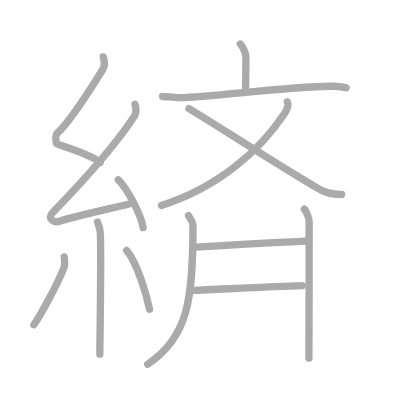
t = 0.00 s
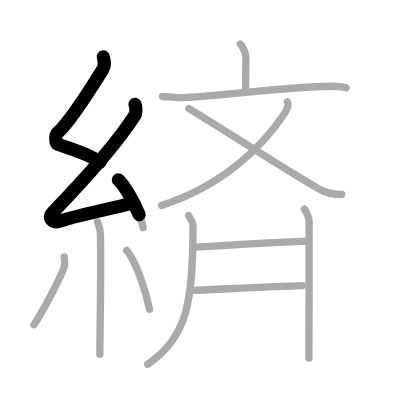
t = 2.75 s
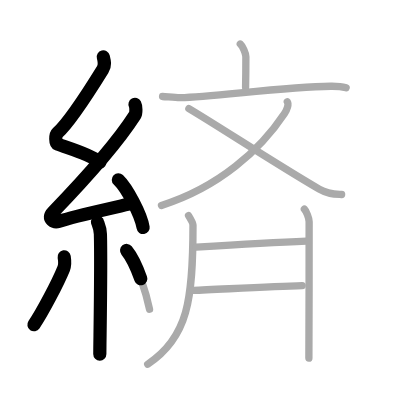
t = 5.50 s
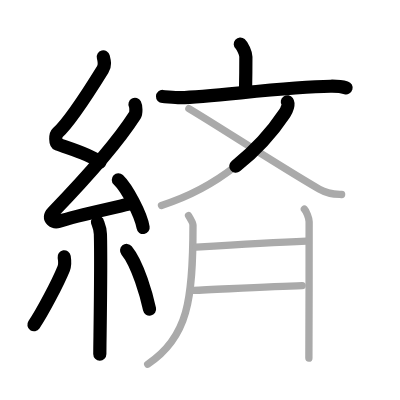
t = 8.50 s
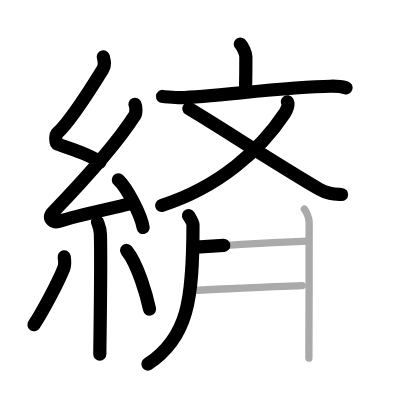
t = 11.25 s
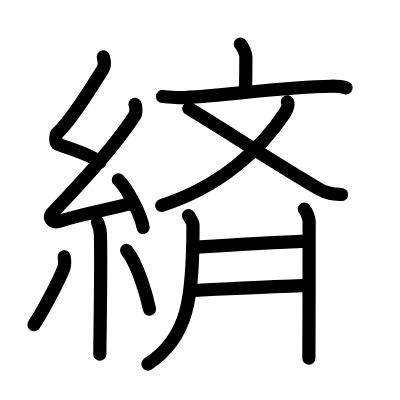
t = 14.00 s

The animated SVG that drew these frames (rendered in a browser with its animation timeline set to each time). Animation: 14 SMIL elements (animate=14); one cycle of 14.00 s.

<?xml version="1.0" standalone="no"?>
<!DOCTYPE svg PUBLIC "-//W3C//DTD SVG 1.1//EN"   "http://www.w3.org/Graphics/SVG/1.1/DTD/svg11.dtd">
<svg width="400px" height="400px"  version="1.1" xmlns="http://www.w3.org/2000/svg">
  <defs>
    <marker id="Triangle" viewBox="0 0 10 10" refX="0" refY="5" markerUnits="strokeWidth" markerWidth="3" style="stroke-opacity:0%;fill:#aaaaaa;" markerHeight="2" orient="auto">
      <path d="M 0 0 L 10 5 L 0 10 z" />
    </marker>
    
    <marker id="Arrow" viewBox="0 0 10 10" refX="5" refY="5" markerUnits="strokeWidth" markerWidth="1.8" style="stroke-opacity:0%;fill:#770000;" markerHeight="2" orient="auto">
      <path d="M 0 4 L 6 4 L 4 1 L 10 5 L 4 9 L 6 6 L 0 6 z" />
        <circle cx="5" cy="5" r="5" />
      </marker>
    
    <marker id="TriangleRed" viewBox="0 0 10 10" refX="0" refY="5" markerUnits="strokeWidth" markerWidth="3" style="stroke-opacity:0%;fill:#CC0000;" markerHeight="2" orient="auto">
      <path d="M 0 0 L 10 5 L 0 10 z" />
    </marker>
    
    <marker id="ArrowRed" viewBox="0 0 10 10" refX="5" refY="5" markerUnits="strokeWidth" markerWidth="1.8" style="stroke-opacity:0%;fill:#CC0000;" markerHeight="2" orient="auto">
      <path d="M 0 4 L 6 4 L 4 1 L 10 5 L 4 9 L 6 6 L 0 6 z" />
        <circle cx="5" cy="5" r="5" />
      </marker>
    
  </defs>
  
  <path style="fill:#ffffff; fill-opacity:100%; fill-rule:evenodd; stroke-width:0;" d="M 0 0 L 400px 0 L 400px 400px L 0 400px L 0 0" />

  <g transform="scale(3.6697247706422 3.6697247706422)">
<path style="fill:none; fill-opacity:0%; fill-rule:evenodd; stroke:#aaaaaa; stroke-opacity:100%; stroke-width: 1.5pt; stroke-linejoin:round; stroke-linecap:round;" d="M28.15 15.5c0.31 1.21 0.59 2.24-0.16 3.44c-3.26 5.27-9.21 14.46-12.32 17.29c-0.64 0.58-0.62 2.81 0 3.04c3.26 1.21 8.84 2.74 11.64 4.97"></path>
<path style="fill:none; fill-opacity:0%; fill-rule:evenodd; stroke:#aaaaaa; stroke-opacity:100%; stroke-width: 1.5pt; stroke-linejoin:round; stroke-linecap:round;" d="M36.78 28.44c0.29 0.55 0.38 2.35 0 2.94C31.25 40 22 50 14.4 57.86c-1.74 1.8 0.43 2.83 1.57 2.47c4.75-1.53 13.12-3.27 19.23-4.74"></path>
<path style="fill:none; fill-opacity:0%; fill-rule:evenodd; stroke:#aaaaaa; stroke-opacity:100%; stroke-width: 1.5pt; stroke-linejoin:round; stroke-linecap:round;" d="M32.25 49c2.38 2.29 6.15 9.43 6.75 13"></path>
<path style="fill:none; fill-opacity:0%; fill-rule:evenodd; stroke:#aaaaaa; stroke-opacity:100%; stroke-width: 1.5pt; stroke-linejoin:round; stroke-linecap:round;" d="M26.58 60.51c0.05 0.29 0.73 1.48 0.78 3.28c0.25 8.64-0.16 29.77-0.16 32.71"></path>
<path style="fill:none; fill-opacity:0%; fill-rule:evenodd; stroke:#aaaaaa; stroke-opacity:100%; stroke-width: 1.5pt; stroke-linejoin:round; stroke-linecap:round;" d="M17.49 70c0.14 0.87 0.12 2.57-0.14 3.19c-1.65 4.04-5.77 11.84-8.11 15.31"></path>
<path style="fill:none; fill-opacity:0%; fill-rule:evenodd; stroke:#aaaaaa; stroke-opacity:100%; stroke-width: 1.5pt; stroke-linejoin:round; stroke-linecap:round;" d="M34.5 68.25c3.12 3.78 5.52 12.57 6.25 16"></path>
<path style="fill:none; fill-opacity:0%; fill-rule:evenodd; stroke:#aaaaaa; stroke-opacity:100%; stroke-width: 1.5pt; stroke-linejoin:round; stroke-linecap:round;" d="M65.48 12c0.58 0.51 1.52 2.46 1.52 3.47c0 3.99-0.02 5.5-0.08 8.36"></path>
<path style="fill:none; fill-opacity:0%; fill-rule:evenodd; stroke:#aaaaaa; stroke-opacity:100%; stroke-width: 1.5pt; stroke-linejoin:round; stroke-linecap:round;" d="M44.3 26.29c1.14 0.06 3.73 0.37 4.84 0.33c9.28-0.31 28.79-2.94 40.94-3.12c1.88-0.03 2.84 0.03 4.24 0.43"></path>
<path style="fill:none; fill-opacity:0%; fill-rule:evenodd; stroke:#aaaaaa; stroke-opacity:100%; stroke-width: 1.5pt; stroke-linejoin:round; stroke-linecap:round;" d="M78.3 27.75c0.43 0.63-0.06 2.13-0.77 3.19C70.97 40.82 59.75 51 44 56"></path>
<path style="fill:none; fill-opacity:0%; fill-rule:evenodd; stroke:#aaaaaa; stroke-opacity:100%; stroke-width: 1.5pt; stroke-linejoin:round; stroke-linecap:round;" d="M51.47 29.58c8.28 4.92 23.06 14.66 35.52 21.95c2.34 1.37 4.07 1.35 6.1 1.47"></path>
<path style="fill:none; fill-opacity:0%; fill-rule:evenodd; stroke:#aaaaaa; stroke-opacity:100%; stroke-width: 1.5pt; stroke-linejoin:round; stroke-linecap:round;" d="M51.38 58.75c0.62 1 1.21 2.02 1.21 2.58c0 20.3-1.34 30.67-12.34 37.92"></path>
<path style="fill:none; fill-opacity:0%; fill-rule:evenodd; stroke:#aaaaaa; stroke-opacity:100%; stroke-width: 1.5pt; stroke-linejoin:round; stroke-linecap:round;" d="M53.47 67.33c8.55-0.54 22.52-1.35 30.03-1.63"></path>
<path style="fill:none; fill-opacity:0%; fill-rule:evenodd; stroke:#aaaaaa; stroke-opacity:100%; stroke-width: 1.5pt; stroke-linejoin:round; stroke-linecap:round;" d="M52.68 79.14c7.02-0.28 21.69-1.1 29.67-1.29"></path>
<path style="fill:none; fill-opacity:0%; fill-rule:evenodd; stroke:#aaaaaa; stroke-opacity:100%; stroke-width: 1.5pt; stroke-linejoin:round; stroke-linecap:round;" d="M82.94 57c0.49 0.5 1.3 2.43 1.3 3.43c0 3.94-0.01 34.33-0.07 37.16"></path>

<path style="fill:none; fill-opacity:0%; fill-rule:evenodd; stroke:#000000; stroke-opacity:100%; stroke-width: 2.7pt; stroke-linejoin:round; stroke-linecap:round;" d="M28.15 15.5c0.31 1.21 0.59 2.24-0.16 3.44c-3.26 5.27-9.21 14.46-12.32 17.29c-0.64 0.58-0.62 2.81 0 3.04c3.26 1.21 8.84 2.74 11.64 4.97" pathLength="100" stroke-dashoffset="100" stroke-dasharray="100 105"><animate id="dashAnim1" attributeName="stroke-dashoffset" from="100" to="0" dur="1s" calcMode="linear" fill="freeze"/></path>
<path style="fill:none; fill-opacity:0%; fill-rule:evenodd; stroke:#000000; stroke-opacity:100%; stroke-width: 2.7pt; stroke-linejoin:round; stroke-linecap:round;" d="M36.78 28.44c0.29 0.55 0.38 2.35 0 2.94C31.25 40 22 50 14.4 57.86c-1.74 1.8 0.43 2.83 1.57 2.47c4.75-1.53 13.12-3.27 19.23-4.74" pathLength="100" stroke-dashoffset="100" stroke-dasharray="100 105"><animate id="dashAnim2" attributeName="stroke-dashoffset" from="100" to="0" dur="1s" calcMode="linear" begin="dashAnim1.end" fill="freeze"/></path>
<path style="fill:none; fill-opacity:0%; fill-rule:evenodd; stroke:#000000; stroke-opacity:100%; stroke-width: 2.7pt; stroke-linejoin:round; stroke-linecap:round;" d="M32.25 49c2.38 2.29 6.15 9.43 6.75 13" pathLength="100" stroke-dashoffset="100" stroke-dasharray="100 105"><animate id="dashAnim3" attributeName="stroke-dashoffset" from="100" to="0" dur="1s" calcMode="linear" begin="dashAnim2.end" fill="freeze"/></path>
<path style="fill:none; fill-opacity:0%; fill-rule:evenodd; stroke:#000000; stroke-opacity:100%; stroke-width: 2.7pt; stroke-linejoin:round; stroke-linecap:round;" d="M26.58 60.51c0.05 0.29 0.73 1.48 0.78 3.28c0.25 8.64-0.16 29.77-0.16 32.71" pathLength="100" stroke-dashoffset="100" stroke-dasharray="100 105"><animate id="dashAnim4" attributeName="stroke-dashoffset" from="100" to="0" dur="1s" calcMode="linear" begin="dashAnim3.end" fill="freeze"/></path>
<path style="fill:none; fill-opacity:0%; fill-rule:evenodd; stroke:#000000; stroke-opacity:100%; stroke-width: 2.7pt; stroke-linejoin:round; stroke-linecap:round;" d="M17.49 70c0.14 0.87 0.12 2.57-0.14 3.19c-1.65 4.04-5.77 11.84-8.11 15.31" pathLength="100" stroke-dashoffset="100" stroke-dasharray="100 105"><animate id="dashAnim5" attributeName="stroke-dashoffset" from="100" to="0" dur="1s" calcMode="linear" begin="dashAnim4.end" fill="freeze"/></path>
<path style="fill:none; fill-opacity:0%; fill-rule:evenodd; stroke:#000000; stroke-opacity:100%; stroke-width: 2.7pt; stroke-linejoin:round; stroke-linecap:round;" d="M34.5 68.25c3.12 3.78 5.52 12.57 6.25 16" pathLength="100" stroke-dashoffset="100" stroke-dasharray="100 105"><animate id="dashAnim6" attributeName="stroke-dashoffset" from="100" to="0" dur="1s" calcMode="linear" begin="dashAnim5.end" fill="freeze"/></path>
<path style="fill:none; fill-opacity:0%; fill-rule:evenodd; stroke:#000000; stroke-opacity:100%; stroke-width: 2.7pt; stroke-linejoin:round; stroke-linecap:round;" d="M65.48 12c0.58 0.51 1.52 2.46 1.52 3.47c0 3.99-0.02 5.5-0.08 8.36" pathLength="100" stroke-dashoffset="100" stroke-dasharray="100 105"><animate id="dashAnim7" attributeName="stroke-dashoffset" from="100" to="0" dur="1s" calcMode="linear" begin="dashAnim6.end" fill="freeze"/></path>
<path style="fill:none; fill-opacity:0%; fill-rule:evenodd; stroke:#000000; stroke-opacity:100%; stroke-width: 2.7pt; stroke-linejoin:round; stroke-linecap:round;" d="M44.3 26.29c1.14 0.06 3.73 0.37 4.84 0.33c9.28-0.31 28.79-2.94 40.94-3.12c1.88-0.03 2.84 0.03 4.24 0.43" pathLength="100" stroke-dashoffset="100" stroke-dasharray="100 105"><animate id="dashAnim8" attributeName="stroke-dashoffset" from="100" to="0" dur="1s" calcMode="linear" begin="dashAnim7.end" fill="freeze"/></path>
<path style="fill:none; fill-opacity:0%; fill-rule:evenodd; stroke:#000000; stroke-opacity:100%; stroke-width: 2.7pt; stroke-linejoin:round; stroke-linecap:round;" d="M78.3 27.75c0.43 0.63-0.06 2.13-0.77 3.19C70.97 40.82 59.75 51 44 56" pathLength="100" stroke-dashoffset="100" stroke-dasharray="100 105"><animate id="dashAnim9" attributeName="stroke-dashoffset" from="100" to="0" dur="1s" calcMode="linear" begin="dashAnim8.end" fill="freeze"/></path>
<path style="fill:none; fill-opacity:0%; fill-rule:evenodd; stroke:#000000; stroke-opacity:100%; stroke-width: 2.7pt; stroke-linejoin:round; stroke-linecap:round;" d="M51.47 29.58c8.28 4.92 23.06 14.66 35.52 21.95c2.34 1.37 4.07 1.35 6.1 1.47" pathLength="100" stroke-dashoffset="100" stroke-dasharray="100 105"><animate id="dashAnim10" attributeName="stroke-dashoffset" from="100" to="0" dur="1s" calcMode="linear" begin="dashAnim9.end" fill="freeze"/></path>
<path style="fill:none; fill-opacity:0%; fill-rule:evenodd; stroke:#000000; stroke-opacity:100%; stroke-width: 2.7pt; stroke-linejoin:round; stroke-linecap:round;" d="M51.38 58.75c0.62 1 1.21 2.02 1.21 2.58c0 20.3-1.34 30.67-12.34 37.92" pathLength="100" stroke-dashoffset="100" stroke-dasharray="100 105"><animate id="dashAnim11" attributeName="stroke-dashoffset" from="100" to="0" dur="1s" calcMode="linear" begin="dashAnim10.end" fill="freeze"/></path>
<path style="fill:none; fill-opacity:0%; fill-rule:evenodd; stroke:#000000; stroke-opacity:100%; stroke-width: 2.7pt; stroke-linejoin:round; stroke-linecap:round;" d="M53.47 67.33c8.55-0.54 22.52-1.35 30.03-1.63" pathLength="100" stroke-dashoffset="100" stroke-dasharray="100 105"><animate id="dashAnim12" attributeName="stroke-dashoffset" from="100" to="0" dur="1s" calcMode="linear" begin="dashAnim11.end" fill="freeze"/></path>
<path style="fill:none; fill-opacity:0%; fill-rule:evenodd; stroke:#000000; stroke-opacity:100%; stroke-width: 2.7pt; stroke-linejoin:round; stroke-linecap:round;" d="M52.68 79.14c7.02-0.28 21.69-1.1 29.67-1.29" pathLength="100" stroke-dashoffset="100" stroke-dasharray="100 105"><animate id="dashAnim13" attributeName="stroke-dashoffset" from="100" to="0" dur="1s" calcMode="linear" begin="dashAnim12.end" fill="freeze"/></path>
<path style="fill:none; fill-opacity:0%; fill-rule:evenodd; stroke:#000000; stroke-opacity:100%; stroke-width: 2.7pt; stroke-linejoin:round; stroke-linecap:round;" d="M82.94 57c0.49 0.5 1.3 2.43 1.3 3.43c0 3.94-0.01 34.33-0.07 37.16" pathLength="100" stroke-dashoffset="100" stroke-dasharray="100 105"><animate id="dashAnim14" attributeName="stroke-dashoffset" from="100" to="0" dur="1s" calcMode="linear" begin="dashAnim13.end" fill="freeze"/></path>

</g>

</svg>  
          
